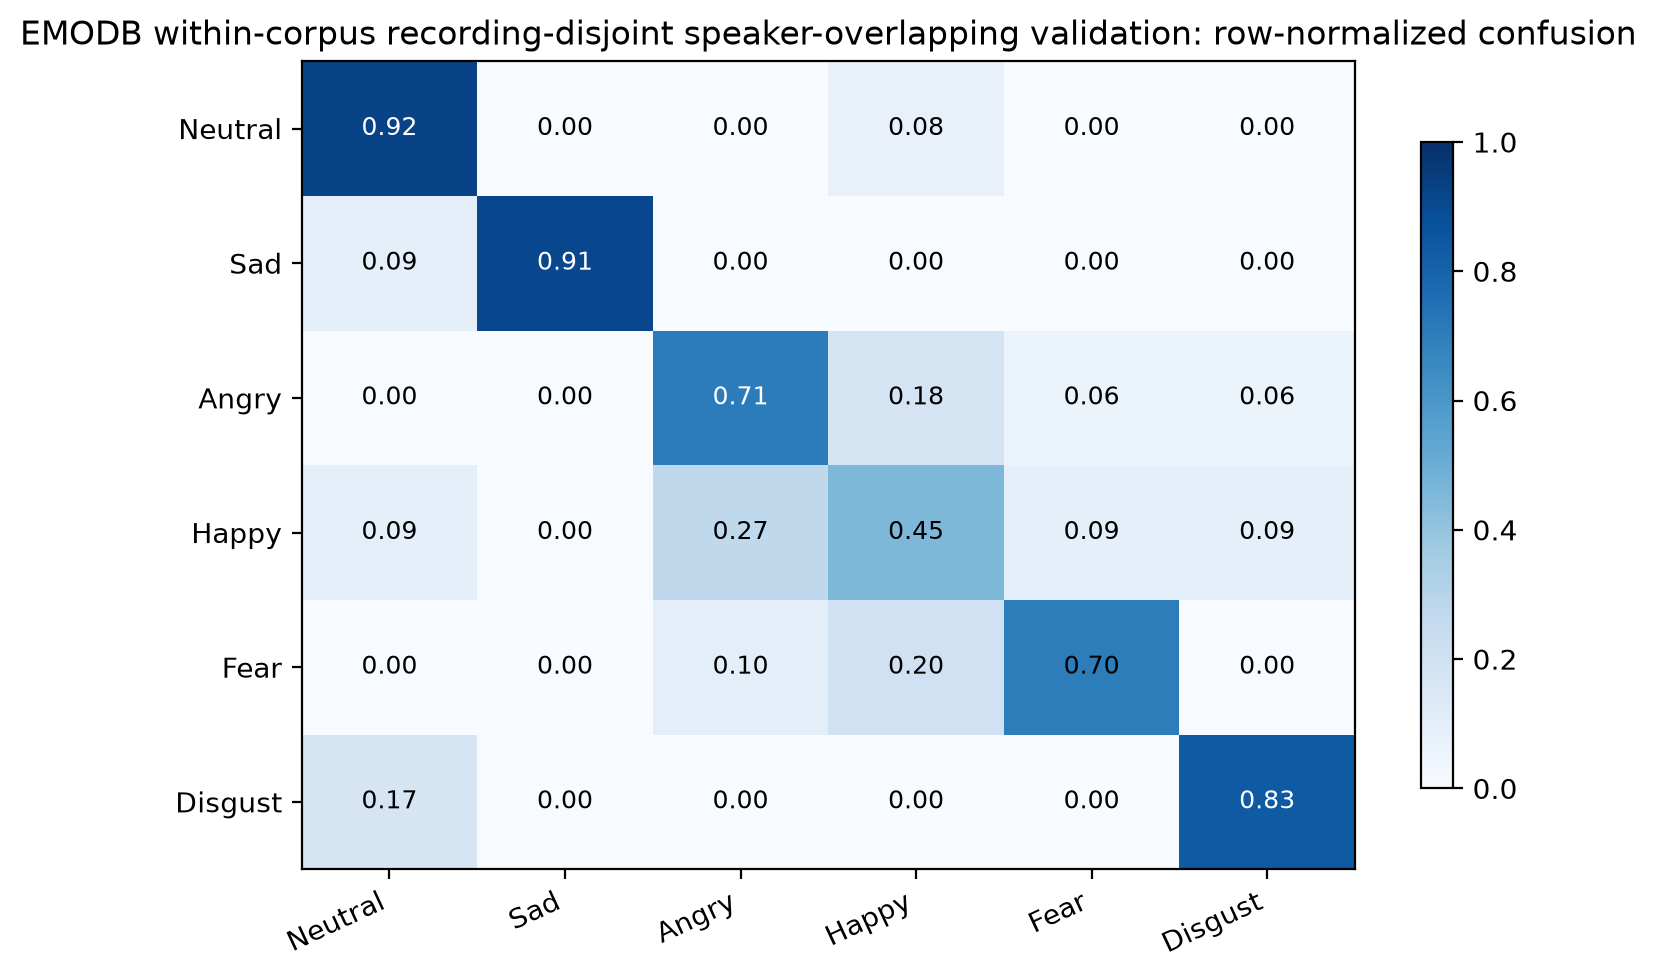

Data behind this chart, as committed beside it:
, Neutral, Sad, Angry, Happy, Fear, Disgust
Neutral, 0.9231, 0.0, 0.0, 0.07692, 0.0, 0.0
Sad, 0.09091, 0.9091, 0.0, 0.0, 0.0, 0.0
Angry, 0.0, 0.0, 0.7059, 0.1765, 0.05882, 0.05882
Happy, 0.09091, 0.0, 0.2727, 0.4545, 0.09091, 0.09091
Fear, 0.0, 0.0, 0.1, 0.2, 0.7, 0.0
Disgust, 0.1667, 0.0, 0.0, 0.0, 0.0, 0.8333
